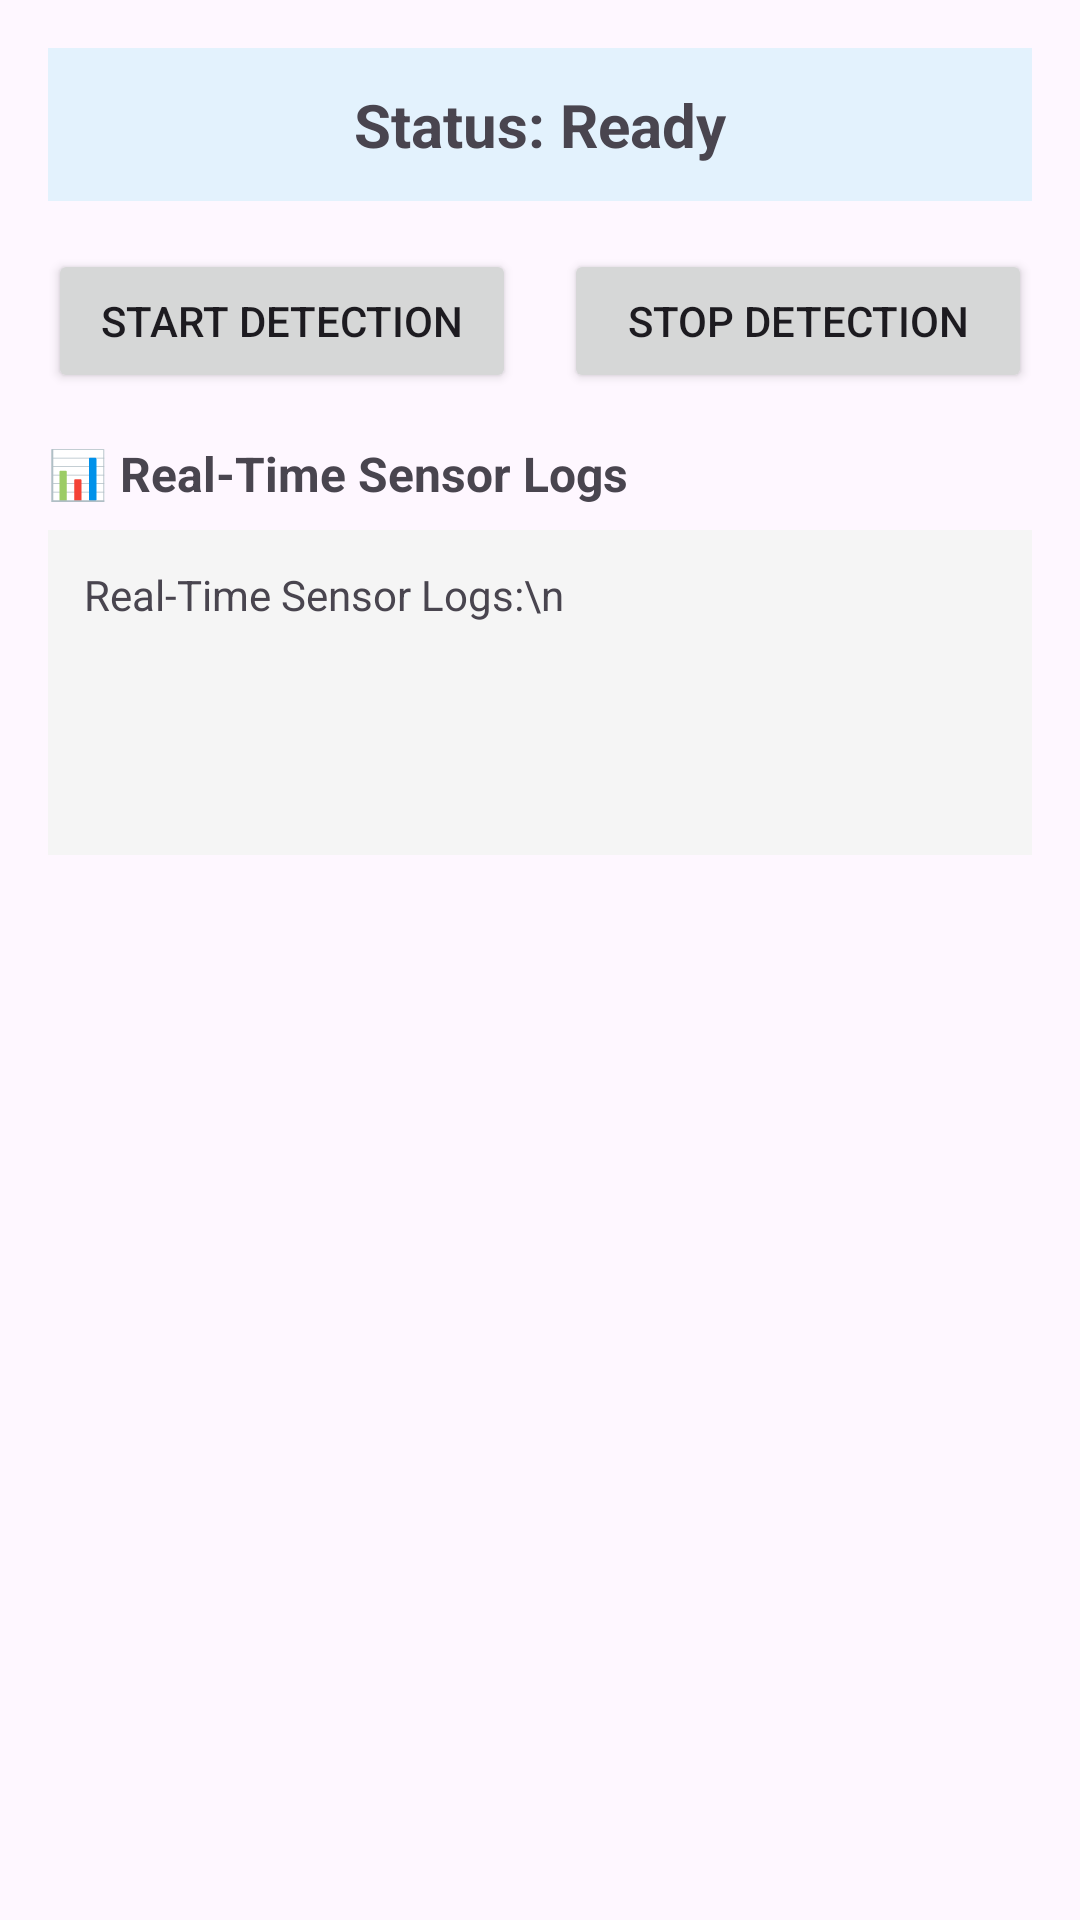

This screen was rendered from an Android layout file. Write that file and the resources it references.
<!-- AndroidManifest.xml: application theme Theme.SpeedBreakerDetector -->
<!-- res/layout/fragment_home.xml -->
<?xml version="1.0" encoding="utf-8"?>

<ScrollView
    xmlns:android="http://schemas.android.com/apk/res/android"
    android:layout_width="match_parent"
    android:layout_height="match_parent"
    android:fillViewport="true">

    <LinearLayout
        android:orientation="vertical"
        android:layout_width="match_parent"
        android:layout_height="wrap_content"
        android:padding="16dp">

        
        <TextView
            android:id="@+id/statusText"
            android:layout_width="match_parent"
            android:layout_height="wrap_content"
            android:text="Status: Ready"
            android:textSize="20sp"
            android:textStyle="bold"
            android:background="#E3F2FD"
            android:padding="12dp"
            android:layout_marginBottom="16dp"
            android:gravity="center" />

        
        <LinearLayout
            android:orientation="horizontal"
            android:layout_width="match_parent"
            android:layout_height="wrap_content"
            android:gravity="center"
            android:layout_marginBottom="16dp">

            <Button
                android:id="@+id/startButton"
                android:layout_width="0dp"
                android:layout_height="wrap_content"
                android:layout_weight="1"
                android:text="Start Detection"
                android:layout_marginEnd="8dp" />

            <Button
                android:id="@+id/stopButton"
                android:layout_width="0dp"
                android:layout_height="wrap_content"
                android:layout_weight="1"
                android:text="Stop Detection"
                android:layout_marginStart="8dp" />

        </LinearLayout>

        
        <TextView
            android:layout_width="match_parent"
            android:layout_height="wrap_content"
            android:text="📊 Real-Time Sensor Logs"
            android:textSize="16sp"
            android:textStyle="bold"
            android:layout_marginBottom="8dp" />

        <TextView
            android:id="@+id/sensorLogText"
            android:layout_width="match_parent"
            android:layout_height="wrap_content"
            android:text="Real-Time Sensor Logs:\n"
            android:textSize="14sp"
            android:background="#F5F5F5"
            android:padding="12dp"
            android:minLines="5"
            android:layout_marginBottom="16dp" />

    </LinearLayout>

</ScrollView>
<!-- resources referenced by this layout -->
<resources>
  <style name="Theme.SpeedBreakerDetector" parent="Theme.Material3.DayNight.NoActionBar">
          <item name="colorPrimary">@color/my_primary</item>
          <item name="colorOnPrimary">@color/white</item>
          <item name="colorSecondary">@color/my_secondary</item>
          <item name="colorOnSecondary">@color/black</item>
  
          
          <item name="colorPrimaryContainer">@color/my_primary</item>
          <item name="colorSecondaryContainer">@color/my_secondary</item>
          <item name="android:statusBarColor">@color/my_primary</item>
          <item name="android:navigationBarColor">@color/my_primary</item>
      </style>
  <color name="my_primary">#232526</color>
  <color name="white">#FFFFFFFF</color>
  <color name="my_secondary">#485563</color>
  <color name="black">#FF000000</color>
</resources>
